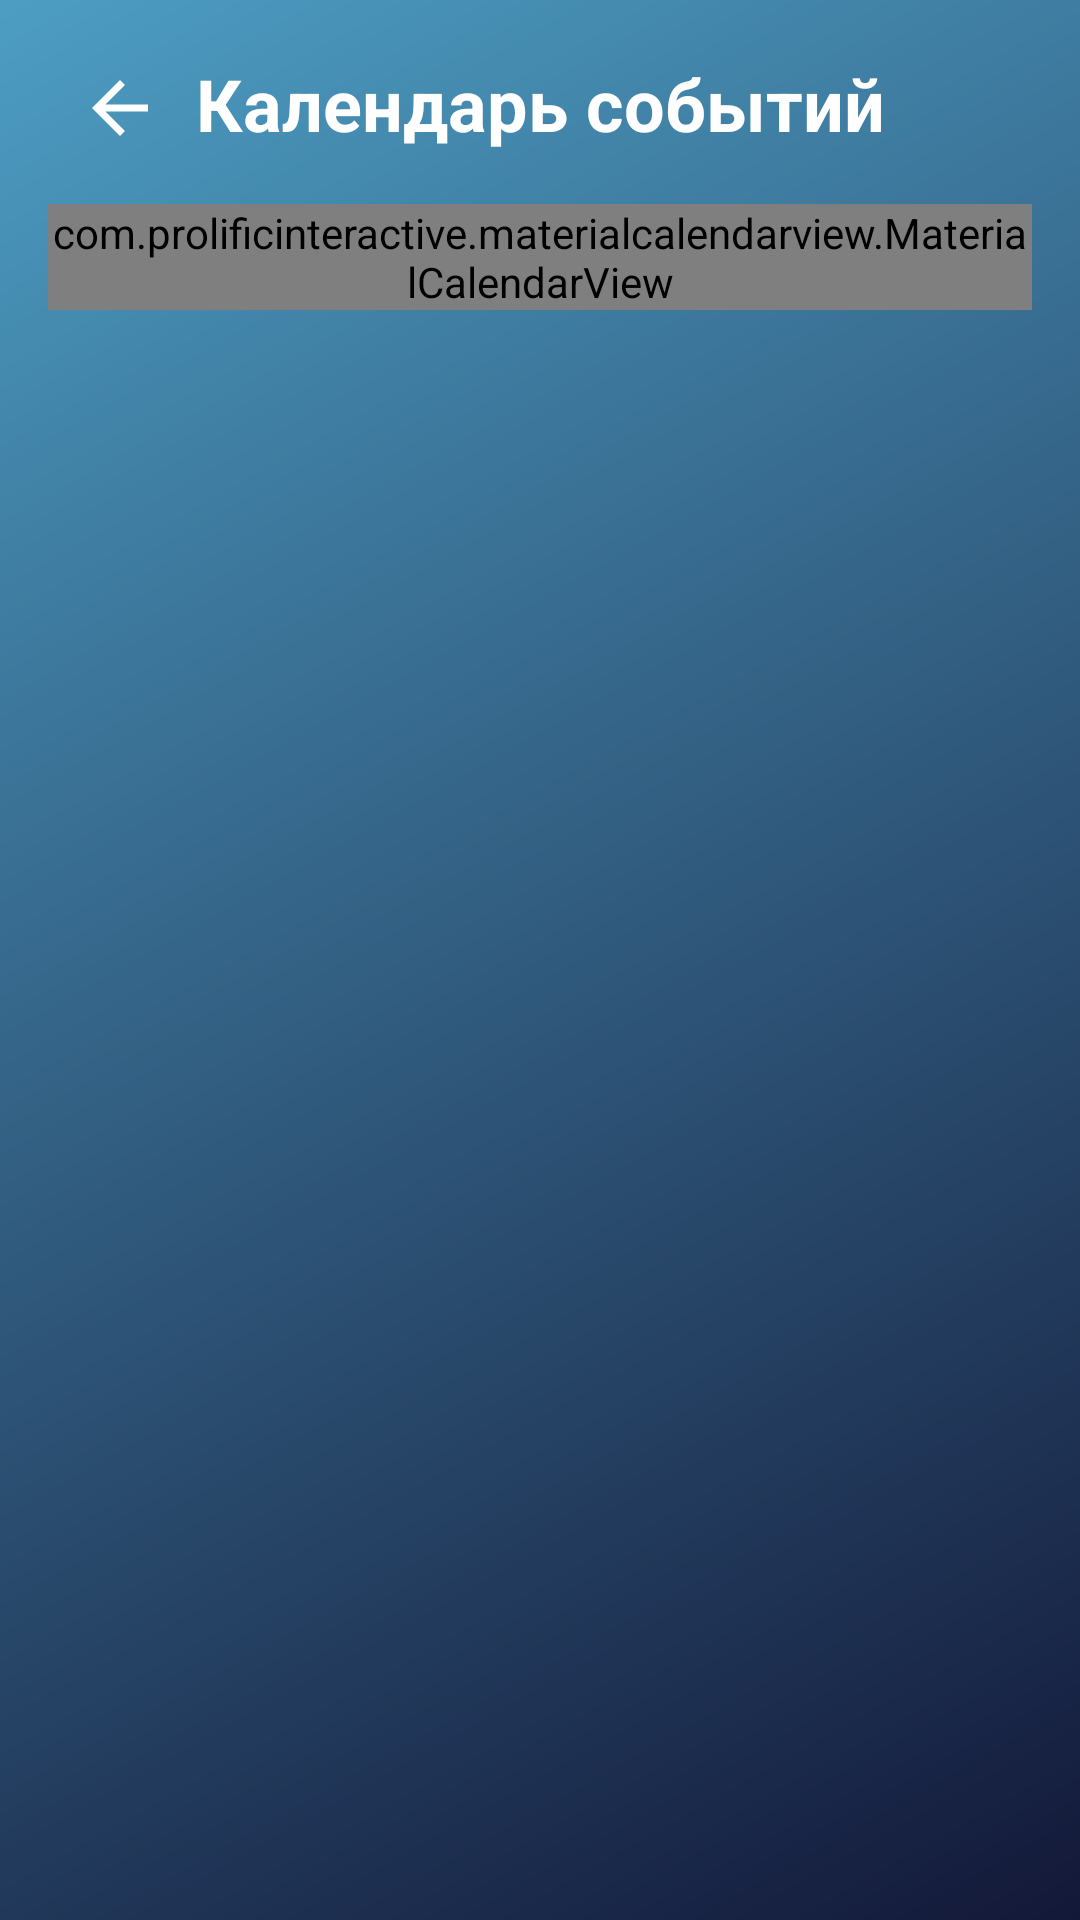

The Android layout XML behind this screen, and the referenced resources:
<!-- AndroidManifest.xml: application theme Theme.TestBottomActivity -->
<!-- res/layout/activity_calendar_student.xml -->
<?xml version="1.0" encoding="utf-8"?>
<LinearLayout xmlns:android="http://schemas.android.com/apk/res/android"
    xmlns:app="http://schemas.android.com/apk/res-auto"
    android:layout_width="match_parent"
    android:layout_height="match_parent"
    android:background="@drawable/gradient_background"
    android:orientation="vertical">

    <LinearLayout
        android:layout_width="match_parent"
        android:layout_height="wrap_content"
        android:gravity="center_vertical"
        android:orientation="horizontal"
        android:paddingStart="16dp"
        android:paddingTop="12dp"
        android:paddingEnd="16dp"
        android:paddingBottom="8dp">

        <ImageView
            android:id="@+id/backButton"
            android:layout_width="48dp"
            android:layout_height="48dp"
            android:contentDescription="Назад"
            android:padding="10dp"
            android:src="@drawable/ic_baseline_arrow_back_24"
            app:tint="@color/white" />

        <TextView
            android:id="@+id/textView"
            android:layout_width="0dp"
            android:layout_height="wrap_content"
            android:layout_weight="1"
            android:ellipsize="end"
            android:gravity="center"
            android:includeFontPadding="false"
            android:maxLines="1"
            android:text="Календарь событий"
            android:textColor="@color/white"
            android:textSize="24sp"
            android:textStyle="bold" />

        <Space
            android:layout_width="48dp"
            android:layout_height="48dp" />

    </LinearLayout>

    <ScrollView
        android:layout_width="match_parent"
        android:layout_height="0dp"
        android:layout_weight="1"
        android:fillViewport="true">

        <LinearLayout
            android:layout_width="match_parent"
            android:layout_height="wrap_content"
            android:orientation="vertical"
            android:paddingStart="16dp"
            android:paddingEnd="16dp"
            android:paddingBottom="16dp">

            <com.prolificinteractive.materialcalendarview.MaterialCalendarView
                android:id="@+id/calendarView"
                android:layout_width="match_parent"
                android:layout_height="wrap_content"
                android:layout_marginBottom="16dp"
                app:mcv_dateTextAppearance="@style/WhiteCalendarDate"
                app:mcv_headerTextAppearance="@style/WhiteCalendarHeader"
                app:mcv_selectionColor="@color/light_blue"
                app:mcv_weekDayTextAppearance="@style/WhiteCalendarWeekDay" />

            <TextView
                android:id="@+id/eventsTextView"
                android:layout_width="match_parent"
                android:layout_height="wrap_content"
                android:textColor="@color/white"
                android:textSize="16sp" />

        </LinearLayout>

    </ScrollView>

</LinearLayout>
<!-- resources referenced by this layout -->
<resources>
  <color name="light_blue">#A0D2F3</color>
  <color name="white">#FFFFFFFF</color>
  <!-- drawable gradient_background (drawable) -->
  <?xml version="1.0" encoding="utf-8"?>
  <shape xmlns:android="http://schemas.android.com/apk/res/android">
      <gradient
          android:angle="135"
          android:startColor="#131838"
          android:endColor="#4D9DC3"
          android:type="linear" />
  </shape>
  <!-- drawable ic_baseline_arrow_back_24 (drawable) -->
  <vector xmlns:android="http://schemas.android.com/apk/res/android"
      android:width="50dp"
      android:height="50dp"
      android:viewportWidth="24"
      android:viewportHeight="24"
      android:tint="?attr/colorControlNormal"
      android:autoMirrored="true">
    <path
        android:fillColor="@color/white"
        android:pathData="M20,11H7.83l5.59,-5.59L12,4l-8,8 8,8 1.41,-1.41L7.83,13H20v-2z"/>
  </vector>
  <style name="WhiteCalendarDate" parent="TextAppearance.MaterialCalendarWidget.Date">
          <item name="android:textColor">@color/white</item>
      </style>
  <style name="WhiteCalendarHeader" parent="TextAppearance.MaterialCalendarWidget.Header">
          <item name="android:textColor">@color/white</item>
      </style>
  <style name="WhiteCalendarWeekDay" parent="TextAppearance.MaterialCalendarWidget.WeekDay">
          <item name="android:textColor">@color/white</item>
      </style>
  <style name="Theme.TestBottomActivity" parent="Theme.MaterialComponents.Light.NoActionBar">
          <item name="windowActionBar">false</item>
          <item name="android:windowNoTitle">true</item>
          
          <item name="colorPrimary">@color/lightgreen</item>
          <item name="colorPrimaryVariant">@color/purple_700</item>
          <item name="colorOnPrimary">@color/white</item>
          
          <item name="colorSecondary">@color/teal_200</item>
          <item name="colorSecondaryVariant">@color/teal_700</item>
          <item name="colorOnSecondary">@color/black</item>
          
          <item name="android:statusBarColor" tools:targetApi="l">?attr/colorPrimaryVariant</item>
          
      </style>
  <color name="lightgreen">#A9C161</color>
  <color name="purple_700">#FF3700B3</color>
  <color name="teal_200">#f9e044</color>
  <color name="teal_700">#FF018786</color>
  <color name="black">#FF000000</color>
</resources>
